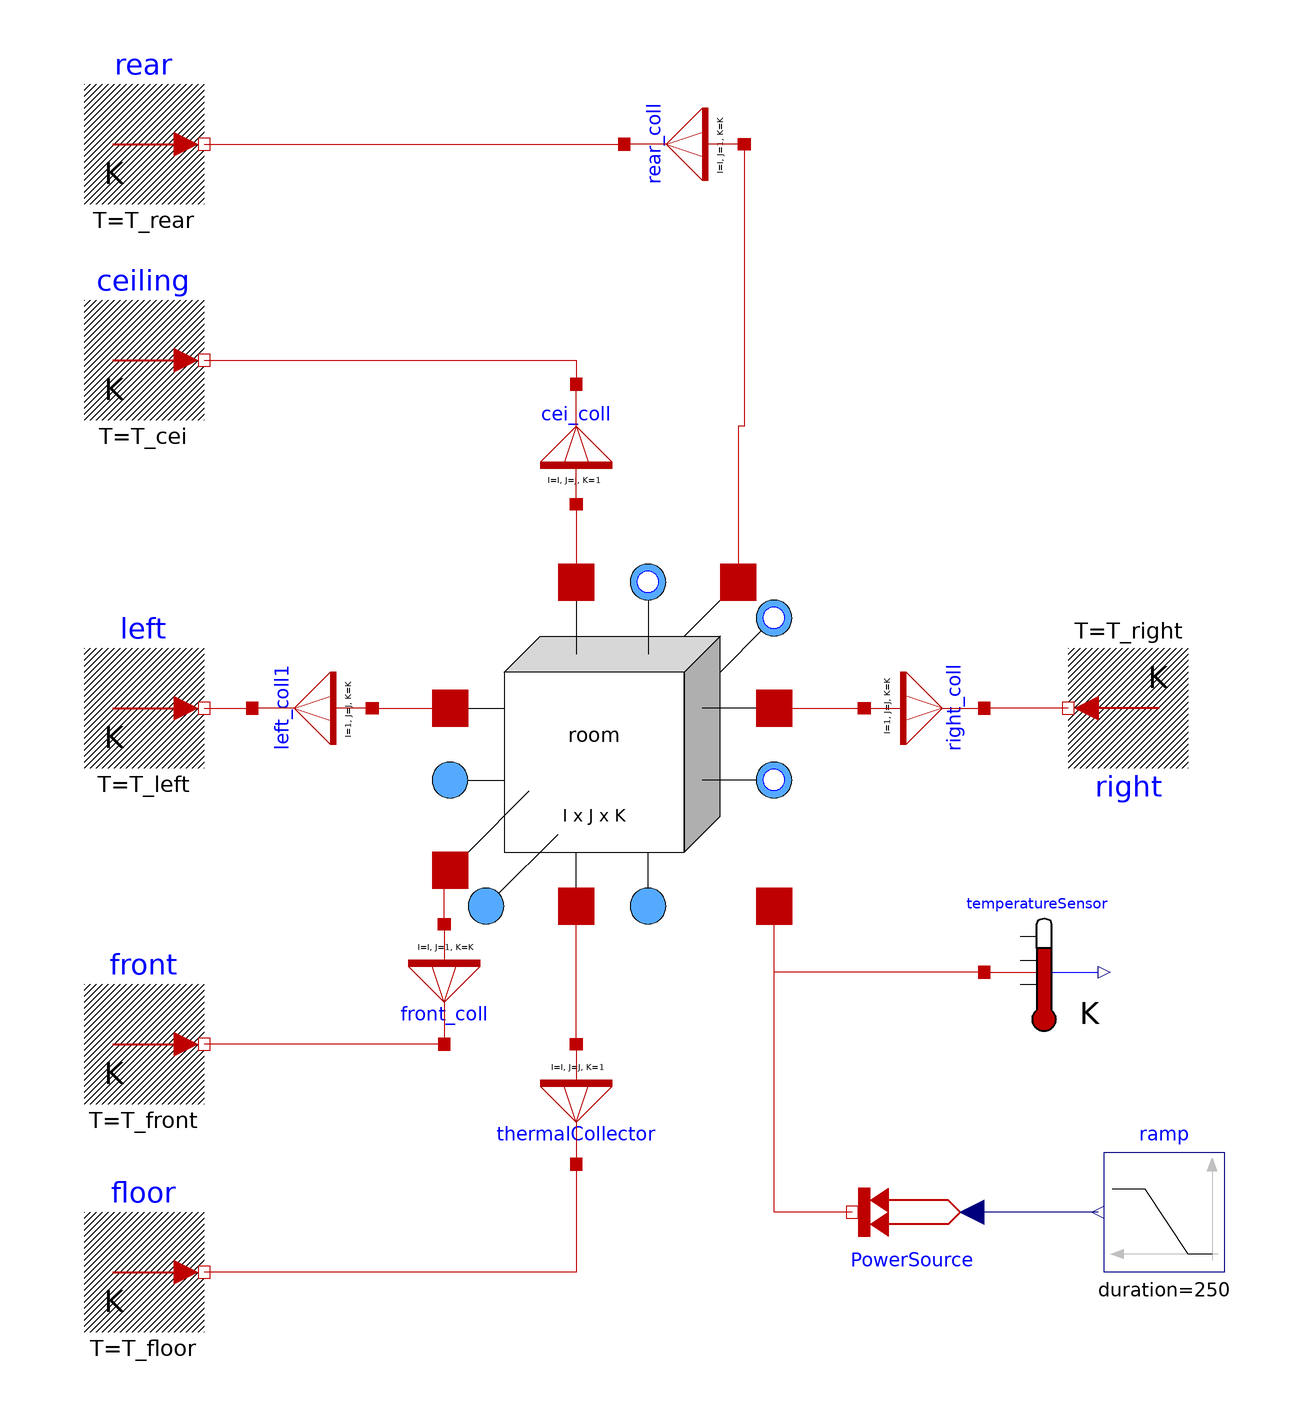

The component connection diagram of the Modelica model below, drawn from its own Placement and Line annotations.

model TestRoom
  extends Modelica.Icons.Example;
  // NUMBER OF VOLUMES
  parameter Integer I=5;
  parameter Integer J=5;
  parameter Integer K=3;
  // SIZES
  parameter Real Width =  10;
  parameter Real Base =   5;
  parameter Real Height = 2.5;
  // WALL TEMPERATURES
  parameter Real T_left = 273.15 + 20;
  parameter Real T_right = 273.15 + 20;
  parameter Real T_floor = 273.15+ 20;
  parameter Real T_cei = 273.15+ 20;
  parameter Real T_front = 273.15+ 20;
  parameter Real T_rear = 273.15+ 20;
  parameter Real Tstart = 273.15 + 20;
  // UNIFORM GRID
  parameter Real x[I]=1/I*ones(I);
  parameter Real y[J]=1/J*ones(J);
  parameter Real z[K]=1/K*ones(K);
  // POWER INPUT
  // (1,3,1) is (left side, middle, bottom)
  parameter Real PowerIN = 100;
  parameter Integer iIN = 1;
  parameter Integer jIN = 3;
  parameter Integer kIN = 1;
  // MEASUREMENT
  // (5,3,2) is (right side, middle, middle)
  parameter Integer iOUT = 5;
  parameter Integer jOUT = 3;
  parameter Integer kOUT = 2;
  CFDModelica.Flow3D.Room3D_CFD room(
    convective=true,
    I=I,
    J=J,
    K=K,
    roomWidth=Width,
    roomBase=Base,
    roomHeight=Height,
    energy=true,
    Tstart=Tstart,
    X_frac=x[:],
    Y_frac=y[:],
    Z_frac=z[:],
    Hright=2,
    Hleft=2,
    Hfloor=2,
    Hcei=2,
    Hfront=2,
    Hrear=2,
    intScheme=CFDModelica.Units.IntScheme.Hybrid,
    intSchemeEnergy=CFDModelica.Units.IntScheme.Hybrid)
    annotation (Placement(transformation(extent={{-42,-62},{18,-2}})));
  Modelica.Thermal.HeatTransfer.Sources.PrescribedHeatFlow
                                                      PowerSource
    annotation (Placement(transformation(extent={{-10,-10},{10,10}},
        rotation=180,
        origin={38,-110})));
  Modelica.Thermal.HeatTransfer.Sources.FixedTemperature floor(T(displayUnit="K")=
         T_floor)               annotation (Placement(transformation(
          extent={{-100,-130},{-80,-110}})));
  CFDModelica.Thermal.ThermalCollector thermalCollector(
    I=I,
    J=J,
    K=1) annotation (Placement(transformation(extent={{-28,-102},{-8,-82}})));
  Modelica.Thermal.HeatTransfer.Sources.FixedTemperature ceiling(T(displayUnit="K")=
         T_cei)                 annotation (Placement(transformation(
          extent={{-100,22},{-80,42}})));
  CFDModelica.Thermal.ThermalCollector cei_coll(
    I=I,
    J=J,
    K=1) annotation (Placement(transformation(
        extent={{-10,-10},{10,10}},
        rotation=180,
        origin={-18,18})));
  Modelica.Thermal.HeatTransfer.Sources.FixedTemperature rear(T(displayUnit="K")=
         T_rear)                annotation (Placement(transformation(
          extent={{-100,58},{-80,78}})));
  CFDModelica.Thermal.ThermalCollector rear_coll(
    I=I,
    J=1,
    K=K) annotation (Placement(transformation(
        extent={{-10,-10},{10,10}},
        rotation=270,
        origin={0,68})));
  Modelica.Thermal.HeatTransfer.Sources.FixedTemperature front(T(displayUnit="K")=
         T_front)               annotation (Placement(transformation(
          extent={{-100,-92},{-80,-72}})));
  CFDModelica.Thermal.ThermalCollector front_coll(
    I=I,
    J=1,
    K=K) annotation (Placement(transformation(extent={{-50,-82},{-30,-62}})));
  Modelica.Thermal.HeatTransfer.Sources.FixedTemperature left(T(displayUnit="K")=
         T_left)                annotation (Placement(transformation(
          extent={{-100,-36},{-80,-16}})));
  CFDModelica.Thermal.ThermalCollector left_coll1(
    K=K,
    I=1,
    J=J) annotation (Placement(transformation(
        extent={{-10,-10},{10,10}},
        rotation=270,
        origin={-62,-26})));
  CFDModelica.Thermal.ThermalCollector right_coll(
    K=K,
    I=1,
    J=J) annotation (Placement(transformation(
        extent={{-10,-10},{10,10}},
        rotation=90,
        origin={40,-26})));
  Modelica.Thermal.HeatTransfer.Sources.FixedTemperature right(T(displayUnit="K")=
         T_right)               annotation (Placement(transformation(
          extent={{-10,-10},{10,10}},
        rotation=180,
        origin={74,-26})));
  Modelica.Thermal.HeatTransfer.Sensors.TemperatureSensor temperatureSensor
    annotation (Placement(transformation(extent={{50,-80},{70,-60}})));
  Modelica.Blocks.Sources.Ramp ramp(
    height=PowerIN,
    duration=250,
    offset=0,
    startTime=360)
    annotation (Placement(transformation(extent={{90,-120},{70,-100}})));
equation
  // Connections between the input power source, temperature sensor and the room
  connect(PowerSource.port, room.heatPort[iIN, jIN, kIN]) annotation (Line(
      points={{28,-110},{15,-110},{15,-59}},
      color={191,0,0},
      smooth=Smooth.None));
  connect(temperatureSensor.port, room.heatPort[iOUT, jOUT, kOUT]) annotation (Line(
      points={{50,-70},{15,-70},{15,-59}},
      color={191,0,0},
      smooth=Smooth.None));

  // Other connections
  connect(thermalCollector.port_b, floor.port)            annotation (
      Line(
      points={{-18,-102},{-18,-120},{-80,-120}},
      color={191,0,0},
      smooth=Smooth.None));
  connect(thermalCollector.port_a[:, :, 1], room.heatPort_floor)
    annotation (Line(
      points={{-18,-82},{-18,-59}},
      color={191,0,0},
      smooth=Smooth.None));
  connect(ceiling.port, cei_coll.port_b)          annotation (Line(
      points={{-80,32},{-18,32},{-18,28}},
      color={191,0,0},
      smooth=Smooth.None));
  connect(cei_coll.port_a[:, :, 1], room.heatPort_cei)          annotation (
      Line(
      points={{-18,8},{-18,-5}},
      color={191,0,0},
      smooth=Smooth.None));
  connect(rear.port, rear_coll.port_b) annotation (Line(
      points={{-80,68},{-10,68}},
      color={191,0,0},
      smooth=Smooth.None));
  connect(rear_coll.port_a[:, 1, :], room.heatPort_rear) annotation (Line(
      points={{10,68},{10,21},{9,21},{9,-5}},
      color={191,0,0},
      smooth=Smooth.None));
  connect(front_coll.port_b, front.port) annotation (Line(
      points={{-40,-82},{-80,-82}},
      color={191,0,0},
      smooth=Smooth.None));
  connect(front_coll.port_a[:, 1, :], room.heatPort_front) annotation (Line(
      points={{-40,-62},{-40,-53},{-39,-53}},
      color={191,0,0},
      smooth=Smooth.None));
  connect(left.port, left_coll1.port_b) annotation (Line(
      points={{-80,-26},{-76,-26},{-76,-26},{-72,-26}},
      color={191,0,0},
      smooth=Smooth.None));
  connect(left_coll1.port_a[1, :, :], room.heatPort_left) annotation (Line(
      points={{-52,-26},{-39,-26}},
      color={191,0,0},
      smooth=Smooth.None));
  connect(room.heatPort_right, right_coll.port_a[1, :, :]) annotation (Line(
      points={{15,-26},{30,-26}},
      color={191,0,0},
      smooth=Smooth.None));
  connect(right.port, right_coll.port_b) annotation (Line(
      points={{64,-26},{50,-26}},
      color={191,0,0},
      smooth=Smooth.None));

  connect(ramp.y, PowerSource.Q_flow) annotation (Line(
      points={{69,-110},{48,-110}},
      color={0,0,127},
      smooth=Smooth.None));
  annotation (Diagram(coordinateSystem(preserveAspectRatio=true, extent={{-100,-150},
            {100,100}}),
                      graphics), Icon(coordinateSystem(
          preserveAspectRatio=true, extent={{-100,-150},{100,100}})),
    experiment(StopTime=3600),
    __Dymola_experimentSetupOutput(equdistant=false, events=false));
end TestRoom;